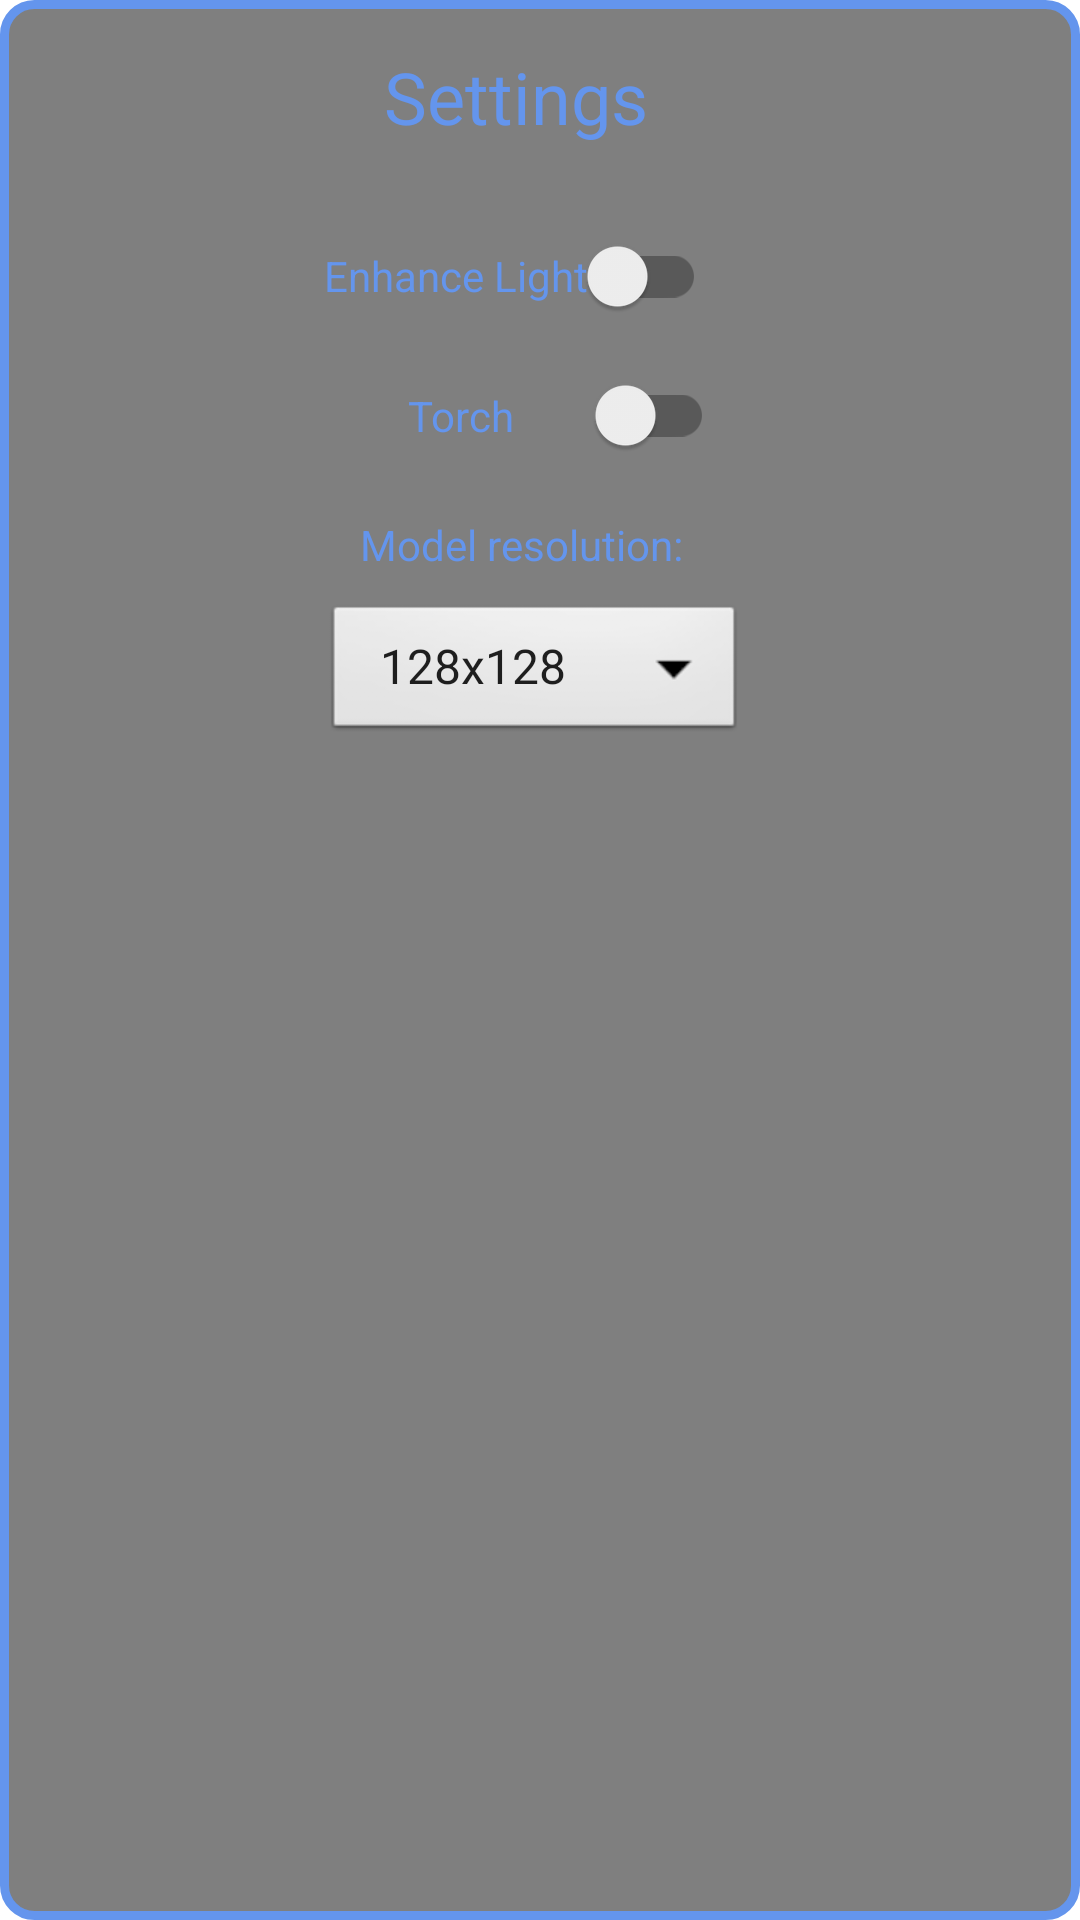

The Android layout XML behind this screen, and the referenced resources:
<!-- AndroidManifest.xml: application theme Theme.LightEnhancer -->
<!-- res/layout/settings_popup.xml -->
<?xml version="1.0" encoding="utf-8"?>
<androidx.constraintlayout.widget.ConstraintLayout xmlns:android="http://schemas.android.com/apk/res/android"
    xmlns:app="http://schemas.android.com/apk/res-auto"
    xmlns:tools="http://schemas.android.com/tools"
    android:layout_width="350dp"
    android:layout_height="260dp"
    android:layout_gravity="center"
    android:background="@drawable/settings_popup_background">

    <TextView
        android:layout_width="wrap_content"
        android:layout_height="wrap_content"
        android:layout_marginStart="128dp"
        android:layout_marginTop="16dp"
        android:text="@string/settings"
        android:textSize="24sp"
        android:textColor="@color/light_blue"
        app:layout_constraintStart_toStartOf="parent"
        app:layout_constraintTop_toTopOf="parent" />


    <ImageView
        android:id="@+id/closeSettingsButton"
        android:layout_width="wrap_content"
        android:layout_height="wrap_content"
        android:layout_marginStart="310dp"
        android:layout_marginTop="10dp"
        android:background="@null"
        android:contentDescription="@string/close"
        android:src="@drawable/close_button"
        app:layout_constraintStart_toStartOf="parent"
        app:layout_constraintTop_toTopOf="parent" />

    <androidx.appcompat.widget.SwitchCompat
        android:id="@+id/enhanceSwitch"
        android:layout_width="wrap_content"
        android:layout_height="wrap_content"
        android:layout_marginStart="108dp"
        android:layout_marginTop="68dp"
        android:textColor="@color/light_blue"
        android:text="@string/enhance_switch"
        android:gravity="center"
        app:layout_constraintStart_toStartOf="parent"
        app:layout_constraintTop_toTopOf="parent" />

    <androidx.appcompat.widget.SwitchCompat
        android:id="@+id/torchSwitch"
        android:layout_width="130dp"
        android:layout_height="45dp"
        android:layout_marginStart="108dp"
        android:layout_marginTop="116dp"
        android:textColor="@color/light_blue"
        android:text="@string/torch_switch"
        android:gravity="center"
        app:layout_constraintStart_toStartOf="parent"
        app:layout_constraintTop_toTopOf="parent" />

    <TextView
        android:layout_width="wrap_content"
        android:layout_height="wrap_content"
        android:layout_marginStart="120dp"
        android:layout_marginTop="172dp"
        android:gravity="center"
        android:textColor="@color/light_blue"
        android:text="@string/model_resolution"
        app:layout_constraintStart_toStartOf="parent"
        app:layout_constraintTop_toTopOf="parent" />

    <Spinner
        android:id="@+id/modelsSpinner"
        android:layout_width="wrap_content"
        android:layout_height="wrap_content"
        android:layout_marginStart="108dp"
        android:layout_marginTop="200dp"
        android:background="@android:drawable/btn_dropdown"
        android:gravity="center"
        android:spinnerMode="dropdown"
        android:entries="@array/models"
        app:layout_constraintStart_toStartOf="parent"
        app:layout_constraintTop_toTopOf="parent" />


</androidx.constraintlayout.widget.ConstraintLayout>
<!-- resources referenced by this layout -->
<resources>
  <string-array name="models">
          <item>128x128</item>
          <item>256x256</item>
          <item>512x512</item>
      </string-array>
  <color name="light_blue">#6495ED</color>
  <!-- drawable settings_popup_background (drawable) -->
  <?xml version="1.0" encoding="utf-8"?>
  <shape xmlns:android="http://schemas.android.com/apk/res/android">
      <solid android:color="#80000000"/>
      <stroke android:width="3dp" android:color="@color/light_blue"/>
      <corners android:radius="10dp"/>
  </shape>
  <string name="close">Close</string>
  <string name="enhance_switch">Enhance Light</string>
  <string name="model_resolution">Model resolution:</string>
  <string name="settings">Settings</string>
  <string name="torch_switch">Torch</string>
  <style name="Theme.LightEnhancer" parent="Theme.MaterialComponents.DayNight.DarkActionBar">
          
          <item name="colorPrimary">@color/purple_500</item>
          <item name="colorPrimaryVariant">@color/purple_700</item>
          <item name="colorOnPrimary">@color/white</item>
          
          <item name="colorSecondary">@color/teal_200</item>
          <item name="colorSecondaryVariant">@color/teal_700</item>
          <item name="colorOnSecondary">@color/black</item>
          
          <item name="android:statusBarColor">?attr/colorPrimaryVariant</item>
          
      </style>
  <color name="purple_500">#FF6200EE</color>
  <color name="purple_700">#FF3700B3</color>
  <color name="white">#FFFFFFFF</color>
  <color name="teal_200">#FF03DAC5</color>
  <color name="teal_700">#FF018786</color>
  <color name="black">#FF000000</color>
</resources>
